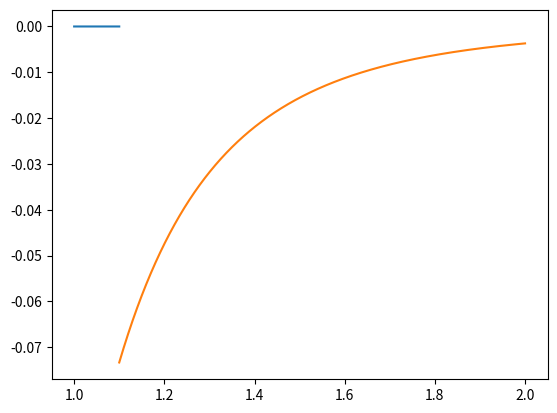

Reproduce this figure in Python.
def taylor_exp_ln_c2(x):
    return 0.69315 + (0.5*(x-2)) - ((1.0/8.0)*((x-2)**2)) + ((1.0/24.0)*((x-2)**3)) - ((1.0/64.0)*((x-2)**4))

def taylor_expansion_ln(x):
    return ((1/1)*(x-1))-((1/(2*(1**2)))*(x-1)**2)+ ((2/(6*(1**3)))*(x-1)**3)-((6/(24*(1**4)))*(x-1)**4)

def error_exp_taylor_ln_c2(xi):
    return -0.118098*(xi**(-5))

def error_taylor_expansion(x):
    return ((24*x**(-5))/120)*(0.1**5)

print(taylor_exp_ln_c2(1.1))
print(taylor_expansion_ln(1.1))

import numpy as np
import matplotlib.pyplot as plt

v1 = np.arange(1,1.1,0.00001)
v2 = np.arange(1.1,2,0.00001)

e1 = error_taylor_expansion(v1)
e2 = error_exp_taylor_ln_c2(v2)

fig, ax = plt.subplots()
ax.plot(v1,e1)
ax.plot(v2,e2)
plt.show()